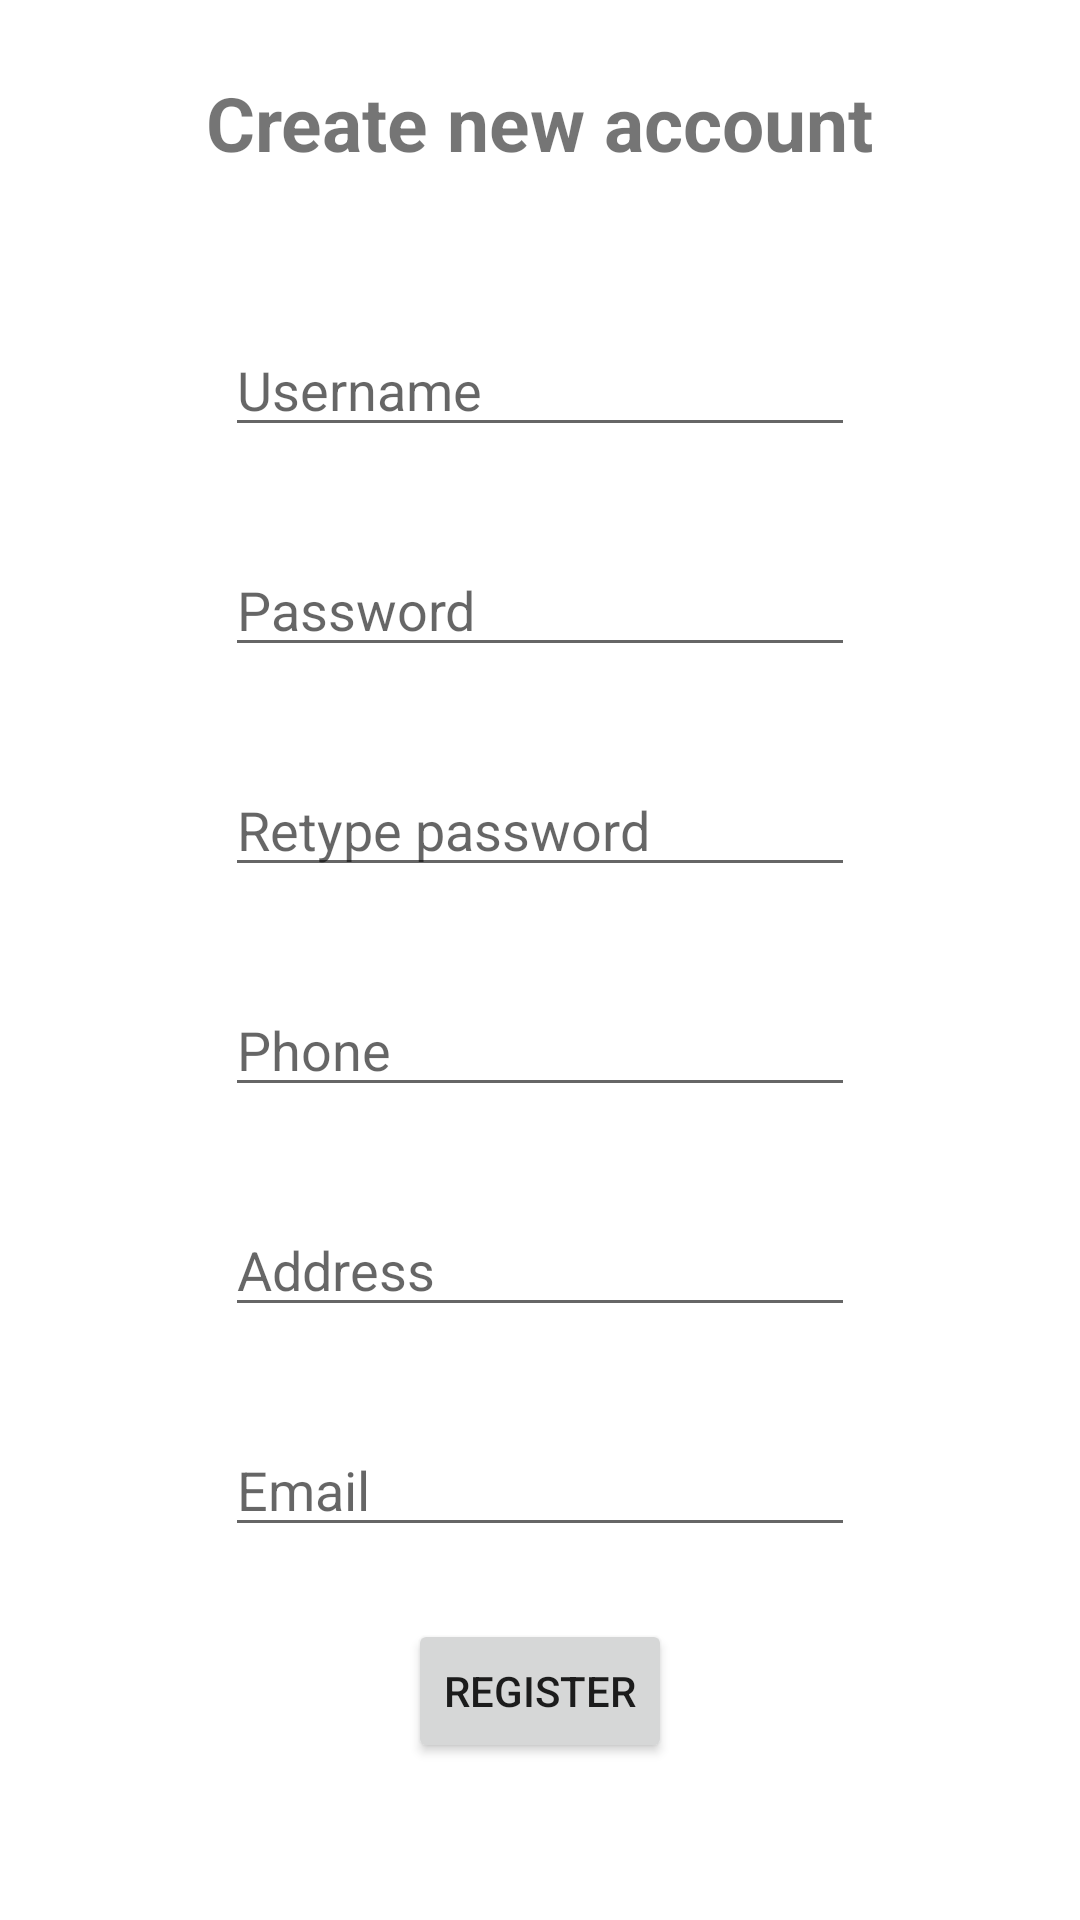

Layout XML and referenced resources for this Android screen:
<!-- AndroidManifest.xml: application theme Theme.MyECShop -->
<!-- res/layout/activity_register.xml -->
<?xml version="1.0" encoding="utf-8"?>
<androidx.constraintlayout.widget.ConstraintLayout xmlns:android="http://schemas.android.com/apk/res/android"
    xmlns:app="http://schemas.android.com/apk/res-auto"
    xmlns:tools="http://schemas.android.com/tools"
    android:layout_width="match_parent"
    android:layout_height="match_parent"
    tools:context=".RegisterActivity">

    <EditText
        android:id="@+id/edtNewUsername"
        android:layout_width="wrap_content"
        android:layout_height="wrap_content"
        android:layout_marginTop="50dp"
        android:ems="10"
        android:hint="Username"
        android:inputType="textPersonName"
        app:layout_constraintEnd_toEndOf="parent"
        app:layout_constraintStart_toStartOf="parent"
        app:layout_constraintTop_toBottomOf="@+id/textView2" />

    <TextView
        android:id="@+id/textView2"
        android:layout_width="wrap_content"
        android:layout_height="wrap_content"
        android:layout_marginTop="24dp"
        android:text="Create new account"
        android:textSize="25dp"
        android:textStyle="bold"
        app:layout_constraintEnd_toEndOf="parent"
        app:layout_constraintStart_toStartOf="parent"
        app:layout_constraintTop_toTopOf="parent" />

    <EditText
        android:id="@+id/edtNewPassword"
        android:layout_width="wrap_content"
        android:layout_height="wrap_content"
        android:layout_marginTop="32dp"
        android:ems="10"
        android:hint="Password"
        android:inputType="textPersonName"
        android:password="true"
        app:layout_constraintEnd_toEndOf="parent"
        app:layout_constraintStart_toStartOf="parent"
        app:layout_constraintTop_toBottomOf="@+id/edtNewUsername" />

    <EditText
        android:id="@+id/edtRetypePassword"
        android:layout_width="wrap_content"
        android:layout_height="wrap_content"
        android:layout_marginTop="32dp"
        android:ems="10"
        android:hint="Retype password"
        android:inputType="textPersonName"
        android:password="true"
        app:layout_constraintEnd_toEndOf="parent"
        app:layout_constraintStart_toStartOf="parent"
        app:layout_constraintTop_toBottomOf="@+id/edtNewPassword" />

    <EditText
        android:id="@+id/edtPhoneNumber"
        android:layout_width="wrap_content"
        android:layout_height="wrap_content"
        android:layout_marginTop="32dp"
        android:ems="10"
        android:hint="Phone"
        android:inputType="phone"
        android:maxLength="10"
        app:layout_constraintEnd_toEndOf="parent"
        app:layout_constraintStart_toStartOf="parent"
        app:layout_constraintTop_toBottomOf="@+id/edtRetypePassword" />

    <EditText
        android:id="@+id/edtAddress"
        android:layout_width="wrap_content"
        android:layout_height="wrap_content"
        android:layout_marginTop="32dp"
        android:ems="10"
        android:hint="Address"
        android:inputType="textPersonName"
        app:layout_constraintEnd_toEndOf="parent"
        app:layout_constraintStart_toStartOf="parent"
        app:layout_constraintTop_toBottomOf="@+id/edtPhoneNumber" />

    <EditText
        android:id="@+id/edtEmail"
        android:layout_width="wrap_content"
        android:layout_height="wrap_content"
        android:layout_marginTop="32dp"
        android:ems="10"
        android:hint="Email"
        android:inputType="textPersonName"
        app:layout_constraintEnd_toEndOf="parent"
        app:layout_constraintStart_toStartOf="parent"
        app:layout_constraintTop_toBottomOf="@+id/edtAddress" />

    <Button
        android:id="@+id/btnRegister"
        android:layout_width="wrap_content"
        android:layout_height="wrap_content"
        android:layout_marginTop="24dp"
        android:text="Register"
        app:layout_constraintEnd_toEndOf="parent"
        app:layout_constraintStart_toStartOf="parent"
        app:layout_constraintTop_toBottomOf="@+id/edtEmail" />
</androidx.constraintlayout.widget.ConstraintLayout>
<!-- resources referenced by this layout -->
<resources>
  <style name="Theme.MyECShop" parent="Theme.MaterialComponents.DayNight.DarkActionBar">
          
          <item name="colorPrimary">@color/purple_500</item>
          <item name="colorPrimaryVariant">@color/purple_700</item>
          <item name="colorOnPrimary">@color/white</item>
          
          <item name="colorSecondary">@color/teal_200</item>
          <item name="colorSecondaryVariant">@color/teal_700</item>
          <item name="colorOnSecondary">@color/black</item>
          
          <item name="android:statusBarColor">?attr/colorPrimaryVariant</item>
          
      </style>
  <!-- not gathered from this repository: default colours our renderer supplied (Android Studio template values) -->
  <color name="purple_500">#FF6200EE</color>
  <color name="purple_700">#FF3700B3</color>
  <color name="teal_200">#FF03DAC5</color>
  <color name="teal_700">#FF018786</color>
  <color name="black">#FF000000</color>
  <color name="white">#FFFFFFFF</color>
</resources>
